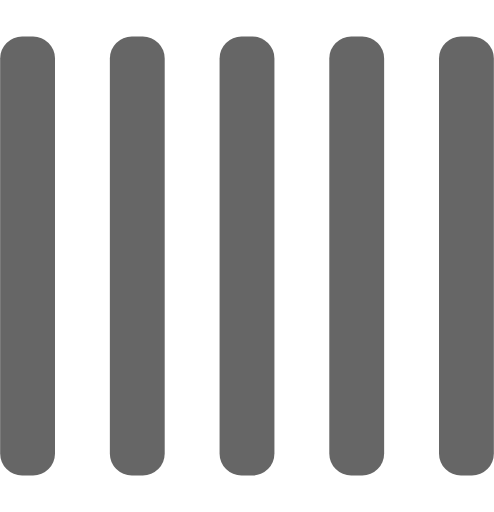
t = 0.00 s
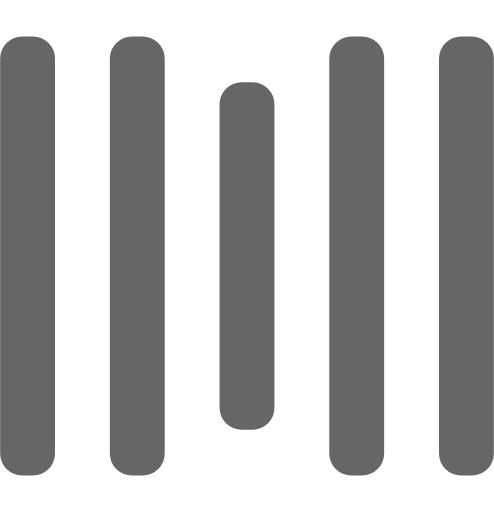
t = 0.25 s
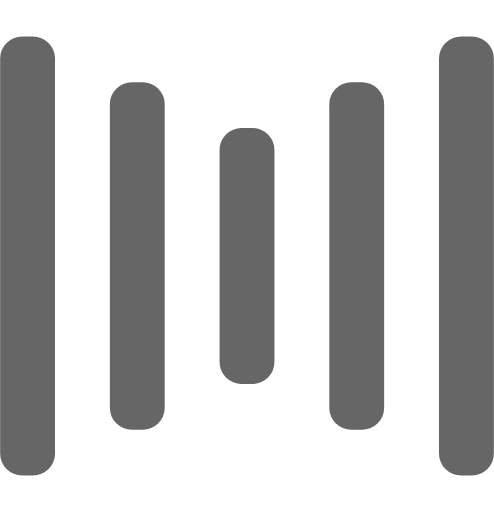
t = 0.50 s
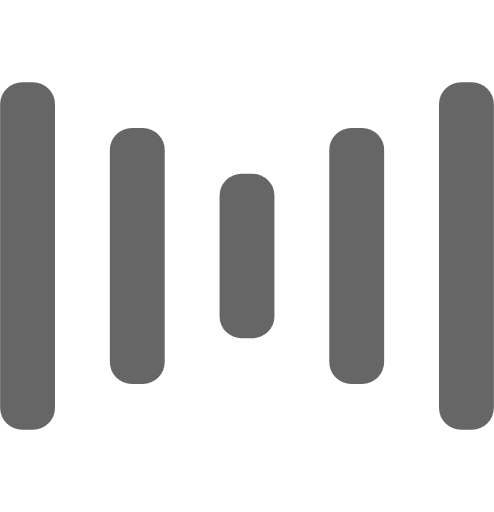
t = 0.75 s
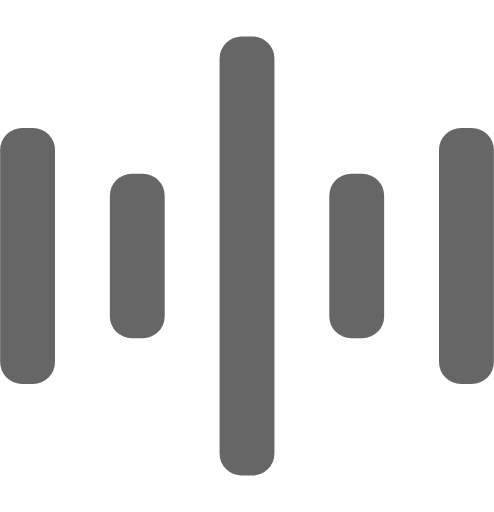
t = 1.00 s
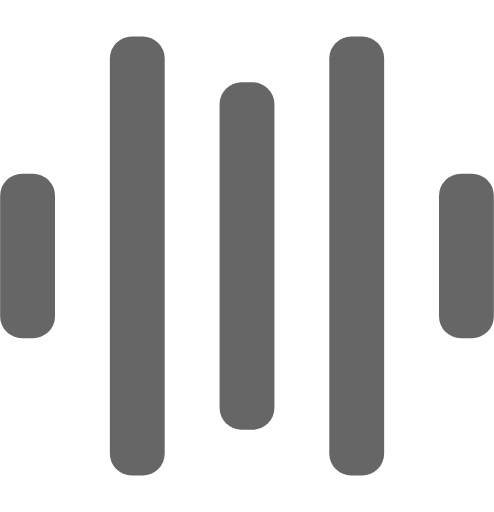
t = 1.25 s

The animated SVG that drew these frames (rendered in a browser with its animation timeline set to each time). Animation: 10 SMIL elements (animate=10); one cycle of 1.50 s, repeats indefinitely.

<svg width="70" height="70" viewBox="0 0 135 140" xmlns="http://www.w3.org/2000/svg" fill="#666">
    <rect y="10" width="15" height="120" rx="6">
        <animate attributeName="height"
             begin="0.5s" dur="1s"
             values="120;110;100;90;80;70;60;50;40;140;120" calcMode="linear"
             repeatCount="indefinite" />
        <animate attributeName="y"
             begin="0.5s" dur="1s"
             values="10;15;20;25;30;35;40;45;50;0;10" calcMode="linear"
             repeatCount="indefinite" />
    </rect>
    <rect x="30" y="10" width="15" height="120" rx="6">
        <animate attributeName="height"
             begin="0.25s" dur="1s"
             values="120;110;100;90;80;70;60;50;40;140;120" calcMode="linear"
             repeatCount="indefinite" />
        <animate attributeName="y"
             begin="0.25s" dur="1s"
             values="10;15;20;25;30;35;40;45;50;0;10" calcMode="linear"
             repeatCount="indefinite" />
    </rect>
    <rect x="60" width="15" height="140" rx="6">
        <animate attributeName="height"
             begin="0s" dur="1s"
             values="120;110;100;90;80;70;60;50;40;140;120" calcMode="linear"
             repeatCount="indefinite" />
        <animate attributeName="y"
             begin="0s" dur="1s"
             values="10;15;20;25;30;35;40;45;50;0;10" calcMode="linear"
             repeatCount="indefinite" />
    </rect>
    <rect x="90" y="10" width="15" height="120" rx="6">
        <animate attributeName="height"
             begin="0.25s" dur="1s"
             values="120;110;100;90;80;70;60;50;40;140;120" calcMode="linear"
             repeatCount="indefinite" />
        <animate attributeName="y"
             begin="0.25s" dur="1s"
             values="10;15;20;25;30;35;40;45;50;0;10" calcMode="linear"
             repeatCount="indefinite" />
    </rect>
    <rect x="120" y="10" width="15" height="120" rx="6">
        <animate attributeName="height"
             begin="0.5s" dur="1s"
             values="120;110;100;90;80;70;60;50;40;140;120" calcMode="linear"
             repeatCount="indefinite" />
        <animate attributeName="y"
             begin="0.5s" dur="1s"
             values="10;15;20;25;30;35;40;45;50;0;10" calcMode="linear"
             repeatCount="indefinite" />
    </rect>
</svg>
